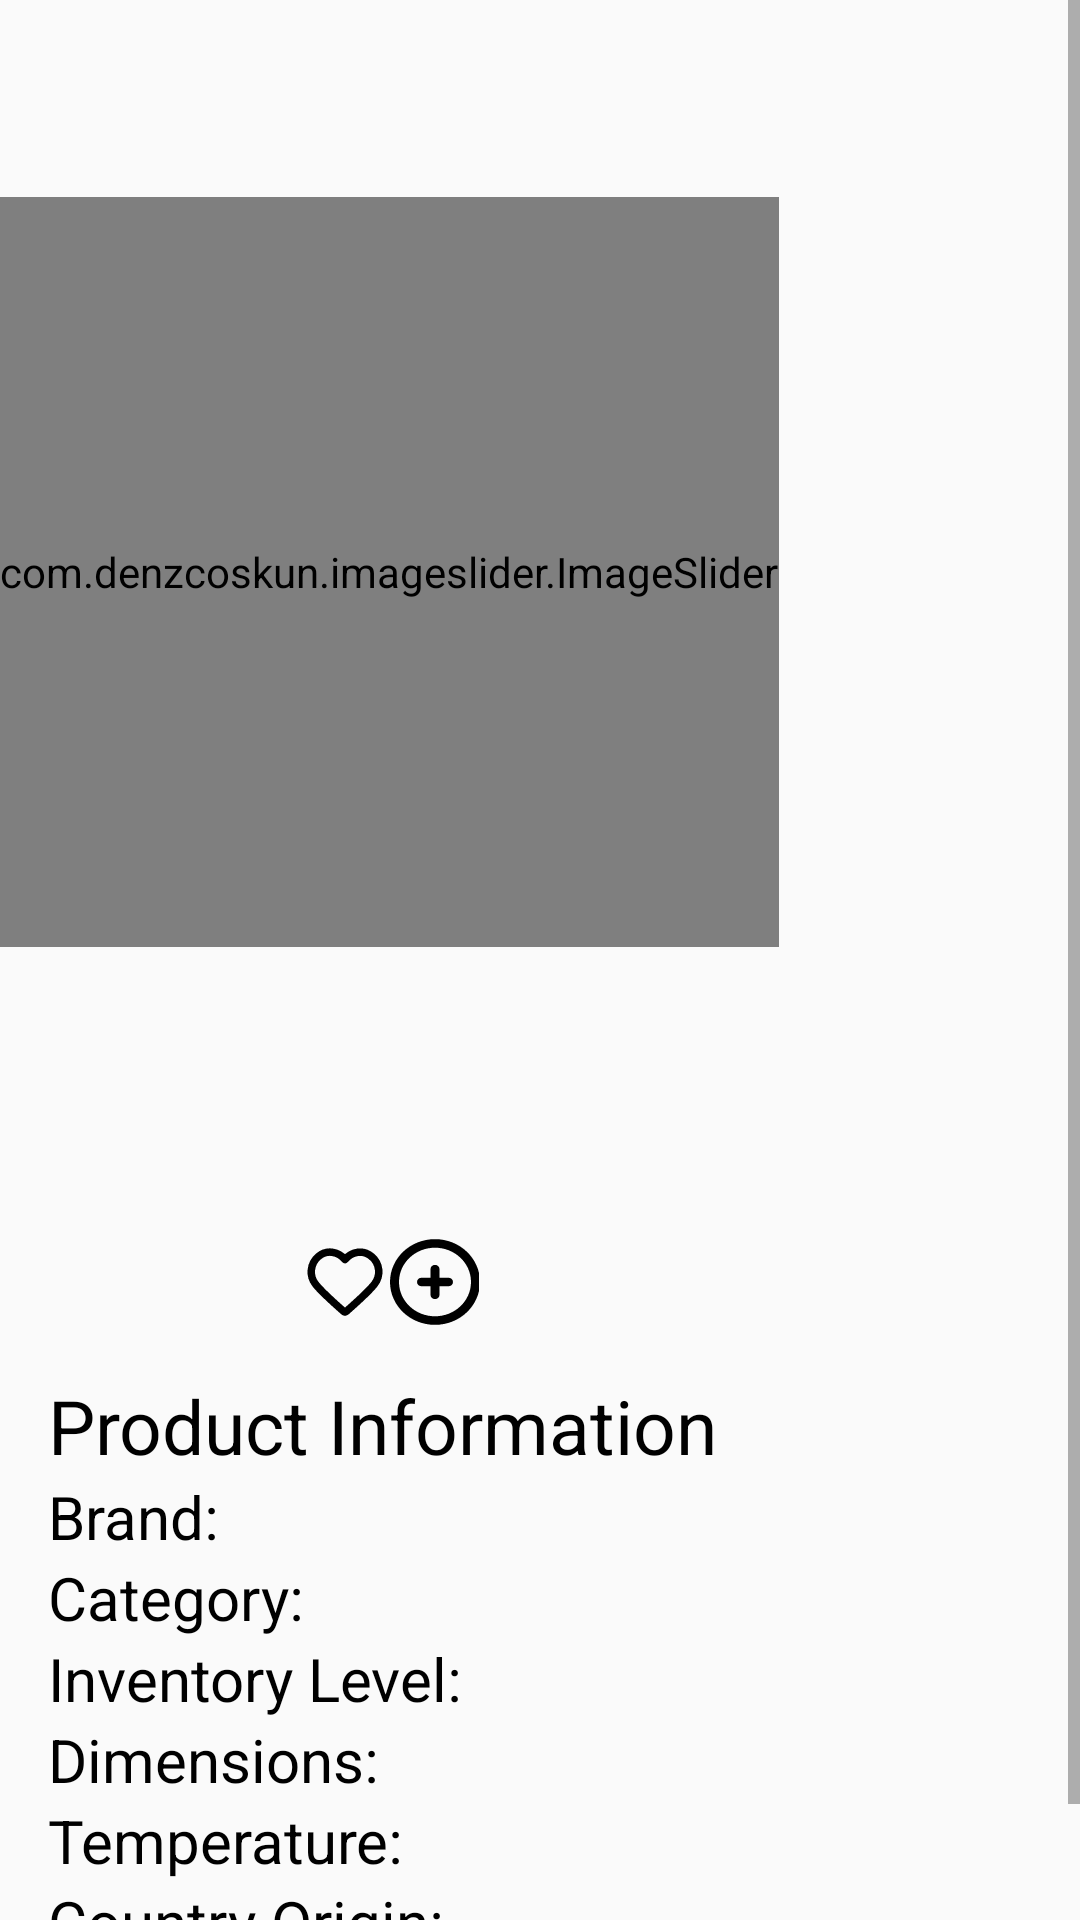

This screen was rendered from an Android layout file. Write that file and the resources it references.
<!-- AndroidManifest.xml: application theme AppTheme -->
<!-- res/layout/product_fragment.xml -->
<?xml version="1.0" encoding="utf-8"?>
<ScrollView
    xmlns:android="http://schemas.android.com/apk/res/android"
    xmlns:app="http://schemas.android.com/apk/res-auto"
    android:layout_width="match_parent"
    android:layout_height="match_parent">

    <LinearLayout
        android:layout_width="wrap_content"
        android:layout_height="wrap_content"
        android:layout_marginTop="16dp"
        android:layout_marginBottom="16dp"
        android:orientation="vertical">

        <TextView
            android:id="@+id/product_description"
            android:layout_width="match_parent"
            android:layout_height="wrap_content"
            android:layout_gravity="center_horizontal"
            android:layout_marginBottom="16dp"
            android:layout_marginStart="32dp"
            android:layout_marginEnd="32dp"
            android:gravity="top|center"
            android:textColor="@color/black"
            android:textSize="25sp" />

        <com.denzcoskun.imageslider.ImageSlider
            android:id="@+id/product_images"
            android:layout_width="wrap_content"
            android:layout_height="250dp"
            app:iss_placeholder="@drawable/ic_empty_image" />

        <LinearLayout
            android:layout_width="wrap_content"
            android:layout_height="wrap_content"
            android:orientation="horizontal"
            android:layout_gravity="center_horizontal"
            android:layout_marginTop="16dp"
            android:layout_marginBottom="4dp">

            <TextView
                android:id="@+id/on_sale"
                android:layout_width="wrap_content"
                android:layout_height="wrap_content"
                android:layout_marginEnd="8dp"
                android:text="@string/on_sale"
                android:textSize="25sp"
                android:textColor="@color/red"
                android:visibility="gone" />

            <TextView
                android:id="@+id/product_price"
                android:layout_width="wrap_content"
                android:layout_height="wrap_content"
                android:textColor="@color/black"
                android:textSize="25sp" />

            <TextView
                android:id="@+id/product_old_price"
                android:layout_width="wrap_content"
                android:layout_height="wrap_content"
                android:layout_gravity="center_vertical"
                android:layout_marginStart="8dp"
                android:textSize="20sp"
                android:visibility="gone" />

        </LinearLayout>

        <TextView
            android:id="@+id/size"
            android:layout_width="wrap_content"
            android:layout_height="wrap_content"
            android:layout_gravity="center_horizontal"
            android:textSize="20sp"
            android:textColor="@color/black" />

        <include
            layout="@layout/cart_and_favorites"
            android:id="@+id/cart_and_favorites"
            android:layout_width="match_parent"
            android:layout_height="wrap_content"
            android:layout_marginTop="16dp"
            android:layout_marginBottom="16dp"
            android:layout_marginStart="100dp"
            android:layout_marginEnd="100dp" />

        <TextView
            android:id="@+id/cart_count"
            android:layout_width="wrap_content"
            android:layout_height="wrap_content"
            android:layout_gravity="center_horizontal"
            android:textSize="20sp"
            android:textColor="@color/gray"
            android:visibility="gone" />

        <TextView
            android:id="@+id/transaction_count"
            android:layout_width="wrap_content"
            android:layout_height="wrap_content"
            android:layout_gravity="center_horizontal"
            android:textSize="20sp"
            android:textColor="@color/gray"
            android:visibility="gone" />

        <TextView
            android:id="@+id/favorite_count"
            android:layout_width="wrap_content"
            android:layout_height="wrap_content"
            android:layout_gravity="center_horizontal"
            android:layout_marginBottom="8dp"
            android:textSize="20sp"
            android:textColor="@color/gray"
            android:visibility="gone" />

        <LinearLayout
            android:layout_width="wrap_content"
            android:layout_height="wrap_content"
            android:orientation="vertical"
            android:layout_marginStart="16dp"
            android:layout_marginEnd="16dp">

            <TextView
                android:id="@+id/product_information"
                android:layout_width="wrap_content"
                android:layout_height="wrap_content"
                android:gravity="start"
                android:text="@string/product_information"
                android:textSize="25sp"
                android:textColor="@color/black" />

            <LinearLayout
                android:layout_width="wrap_content"
                android:layout_height="wrap_content"
                android:orientation="horizontal">

                <TextView
                    android:layout_width="wrap_content"
                    android:layout_height="wrap_content"
                    android:layout_marginEnd="8dp"
                    android:gravity="start"
                    android:text="@string/brand"
                    android:textSize="20sp"
                    android:textColor="@color/black" />

                <TextView
                    android:id="@+id/brand"
                    android:layout_width="wrap_content"
                    android:layout_height="wrap_content"
                    android:gravity="start"
                    android:textSize="20sp"
                    android:textColor="@color/black" />

            </LinearLayout>

            <LinearLayout
                android:layout_width="wrap_content"
                android:layout_height="wrap_content"
                android:orientation="horizontal">

                <TextView
                    android:layout_width="wrap_content"
                    android:layout_height="wrap_content"
                    android:layout_marginEnd="8dp"
                    android:gravity="start"
                    android:text="@string/category_"
                    android:textSize="20sp"
                    android:textColor="@color/black" />

                <TextView
                    android:id="@+id/category"
                    android:layout_width="wrap_content"
                    android:layout_height="wrap_content"
                    android:gravity="start"
                    android:textSize="20sp"
                    android:textColor="@color/black" />

            </LinearLayout>

            <LinearLayout
                android:layout_width="wrap_content"
                android:layout_height="wrap_content"
                android:orientation="horizontal">

                <TextView
                    android:layout_width="wrap_content"
                    android:layout_height="wrap_content"
                    android:layout_marginEnd="8dp"
                    android:gravity="start"
                    android:text="@string/inventory_level"
                    android:textSize="20sp"
                    android:textColor="@color/black" />

                <TextView
                    android:id="@+id/inventory_level"
                    android:layout_width="wrap_content"
                    android:layout_height="wrap_content"
                    android:gravity="start"
                    android:textSize="20sp" />

            </LinearLayout>

            <LinearLayout
                android:layout_width="wrap_content"
                android:layout_height="wrap_content"
                android:orientation="horizontal">

                <TextView
                    android:layout_width="wrap_content"
                    android:layout_height="wrap_content"
                    android:layout_marginEnd="8dp"
                    android:gravity="start"
                    android:text="@string/dimensions"
                    android:textSize="20sp"
                    android:textColor="@color/black" />

                <TextView
                    android:id="@+id/dimensions"
                    android:layout_width="wrap_content"
                    android:layout_height="wrap_content"
                    android:gravity="start"
                    android:textSize="20sp"
                    android:textColor="@color/black" />

            </LinearLayout>

            <LinearLayout
                android:layout_width="wrap_content"
                android:layout_height="wrap_content"
                android:orientation="horizontal">

                <TextView
                    android:layout_width="wrap_content"
                    android:layout_height="wrap_content"
                    android:layout_marginEnd="8dp"
                    android:gravity="start"
                    android:text="@string/temperature"
                    android:textSize="20sp"
                    android:textColor="@color/black" />

                <TextView
                    android:id="@+id/temperature"
                    android:layout_width="wrap_content"
                    android:layout_height="wrap_content"
                    android:gravity="start"
                    android:textSize="20sp"
                    android:textColor="@color/black" />

            </LinearLayout>

            <LinearLayout
                android:layout_width="wrap_content"
                android:layout_height="wrap_content"
                android:orientation="horizontal">

                <TextView
                    android:layout_width="wrap_content"
                    android:layout_height="wrap_content"
                    android:layout_marginEnd="8dp"
                    android:gravity="start"
                    android:text="@string/country_origin"
                    android:textSize="20sp"
                    android:textColor="@color/black" />

                <TextView
                    android:id="@+id/country_origin"
                    android:layout_width="wrap_content"
                    android:layout_height="wrap_content"
                    android:gravity="start"
                    android:textSize="20sp"
                    android:textColor="@color/black" />

            </LinearLayout>

            <LinearLayout
                android:layout_width="wrap_content"
                android:layout_height="wrap_content"
                android:orientation="horizontal">

                <TextView
                    android:layout_width="wrap_content"
                    android:layout_height="wrap_content"
                    android:layout_marginEnd="8dp"
                    android:gravity="start"
                    android:text="@string/upc"
                    android:textSize="20sp"
                    android:textColor="@color/black" />

                <TextView
                    android:id="@+id/upc"
                    android:layout_width="wrap_content"
                    android:layout_height="wrap_content"
                    android:gravity="start"
                    android:textSize="20sp"
                    android:textColor="@color/black" />

            </LinearLayout>

        </LinearLayout>

    </LinearLayout>

</ScrollView>
<!-- res/layout/cart_and_favorites.xml (included above) -->
<?xml version="1.0" encoding="utf-8"?>
<LinearLayout
    xmlns:android="http://schemas.android.com/apk/res/android"
    xmlns:app="http://schemas.android.com/apk/res-auto"
    android:layout_width="match_parent"
    android:layout_height="wrap_content"
    android:layout_gravity="center_horizontal|center_vertical"
    android:gravity="start"
    android:orientation="horizontal">

    <ImageButton
        android:id="@+id/toggle_favorites"
        android:layout_width="30dp"
        android:layout_height="30dp"
        android:layout_gravity="start|center_vertical"
        android:clickable="true"
        android:background="@null"
        android:scaleType="fitCenter"
        android:contentDescription="@string/toggle_favorites"
        app:tint="@android:color/black"
        app:srcCompat="@drawable/ic_unfavorite" />

    <LinearLayout
        android:layout_width="match_parent"
        android:layout_height="wrap_content"
        android:layout_gravity="center_horizontal|center_vertical"
        android:gravity="end"
        android:orientation="horizontal">

        <ImageButton
            android:id="@+id/remove_from_cart"
            android:layout_width="wrap_content"
            android:layout_height="wrap_content"
            android:layout_gravity="center_horizontal|center_vertical"
            android:clickable="true"
            android:background="@null"
            android:visibility="gone"
            android:contentDescription="@string/toggle_cart"
            app:srcCompat="@drawable/ic_remove" />

        <TextView
            android:id="@+id/product_count"
            android:layout_width="wrap_content"
            android:layout_height="wrap_content"
            android:layout_gravity="center_horizontal|center_vertical"
            android:layout_marginStart="8dp"
            android:layout_marginEnd="8dp"
            android:textColor="@color/black"
            android:textSize="20sp"
            android:visibility="gone" />

        <ImageButton
            android:id="@+id/add_to_cart"
            android:layout_width="wrap_content"
            android:layout_height="wrap_content"
            android:layout_gravity="center_horizontal|center_vertical"
            android:clickable="true"
            android:background="@null"
            android:contentDescription="@string/toggle_cart"
            app:srcCompat="@drawable/ic_add" />

    </LinearLayout>

</LinearLayout>
<!-- resources referenced by this layout -->
<resources>
  <color name="black">#000000</color>
  <color name="gray">#808080</color>
  <color name="red">#FF0000</color>lor&gt;
  <!-- drawable ic_empty_image (drawable) -->
  <?xml version="1.0" encoding="utf-8"?>
  <vector
      xmlns:android="http://schemas.android.com/apk/res/android"
      android:width="24dp"
      android:height="24dp"
      android:viewportWidth="36"
      android:viewportHeight="36">
  
      <path
          android:pathData="M33,30a3,3 0,0 1,-3 3H6a3,3 0,0 1,-3 -3V6a3,3 0,0 1,3 -3h24a3,3 0,0 1,3 3v24z"
          android:fillColor="#E6E7E8" />
  
  </vector>
  <!-- drawable ic_remove (drawable) -->
  <?xml version="1.0" encoding="utf-8"?>
  <vector
      xmlns:android="http://schemas.android.com/apk/res/android"
      android:width="30dp"
      android:height="30dp"
      android:viewportHeight="21"
      android:viewportWidth="21">
        
      <path
          android:fillColor="#000000"
          android:fillType="evenOdd"
          android:pathData="M14.7,10.5C14.7,11.052 14.23,11.5 13.65,11.5L7.35,11.5C6.77,11.5 6.3,11.052 6.3,10.5C6.3,9.948 6.77,9.5 7.35,9.5L13.65,9.5C14.23,9.5 14.7,9.948 14.7,10.5M10.5,18.5C5.868,18.5 2.1,14.911 2.1,10.5C2.1,6.089 5.868,2.5 10.5,2.5C15.132,2.5 18.9,6.089 18.9,10.5C18.9,14.911 15.132,18.5 10.5,18.5M10.5,0.5C4.701,0.5 0,4.977 0,10.5C0,16.023 4.701,20.5 10.5,20.5C16.299,20.5 21,16.023 21,10.5C21,4.977 16.299,0.5 10.5,0.5"
          android:strokeColor="#00000000"
          android:strokeWidth="1" />
      
  </vector>
  <!-- drawable ic_unfavorite (drawable) -->
  <?xml version="1.0" encoding="utf-8"?>
  <vector
      xmlns:android="http://schemas.android.com/apk/res/android"
      android:width="24dp"
      android:height="24dp"
      android:viewportWidth="24"
      android:viewportHeight="24">
  
    <path
        android:pathData="M12,6C10.201,3.903 7.194,3.255 4.939,5.175C2.685,7.096 2.367,10.306 4.138,12.577C5.61,14.465 10.065,18.448 11.525,19.737C11.688,19.881 11.77,19.953 11.865,19.982C11.948,20.006 12.039,20.006 12.123,19.982C12.218,19.953 12.299,19.881 12.463,19.737C13.923,18.448 18.378,14.465 19.85,12.577C21.62,10.306 21.342,7.075 19.048,5.175C16.755,3.275 13.799,3.903 12,6Z"
        android:strokeLineJoin="round"
        android:strokeWidth="2"
        android:fillColor="#00000000"
        android:fillType="evenOdd"
        android:strokeColor="#000000"
        android:strokeLineCap="round" />
  
  </vector>
  <string name="brand">Brand:</string>
  <string name="category_">Category:</string>
  <string name="country_origin">Country Origin:</string>
  <string name="dimensions">Dimensions:</string>
  <string name="inventory_level">Inventory Level:</string>
  <string name="on_sale">On Sale</string>
  <string name="product_information">Product Information</string>
  <string name="temperature">Temperature:</string>
  <string name="toggle_cart">Toggle Cart</string>
  <string name="toggle_favorites">Toggle Favorites</string>
  <string name="upc">UPC:</string>
  <style name="AppTheme" parent="Theme.AppCompat.Light.DarkActionBar">
          
          <item name="colorPrimary">@color/colorPrimary</item>
          <item name="colorPrimaryDark">@color/colorPrimaryDark</item>
          <item name="colorAccent">@color/colorAccent</item>
      </style>
  <!-- not gathered from this repository: default colours our renderer supplied (Android Studio template values) -->
  <color name="colorPrimary">#FF6200EE</color>
  <color name="colorPrimaryDark">#FF3700B3</color>
  <color name="colorAccent">#FF03DAC5</color>
</resources>
